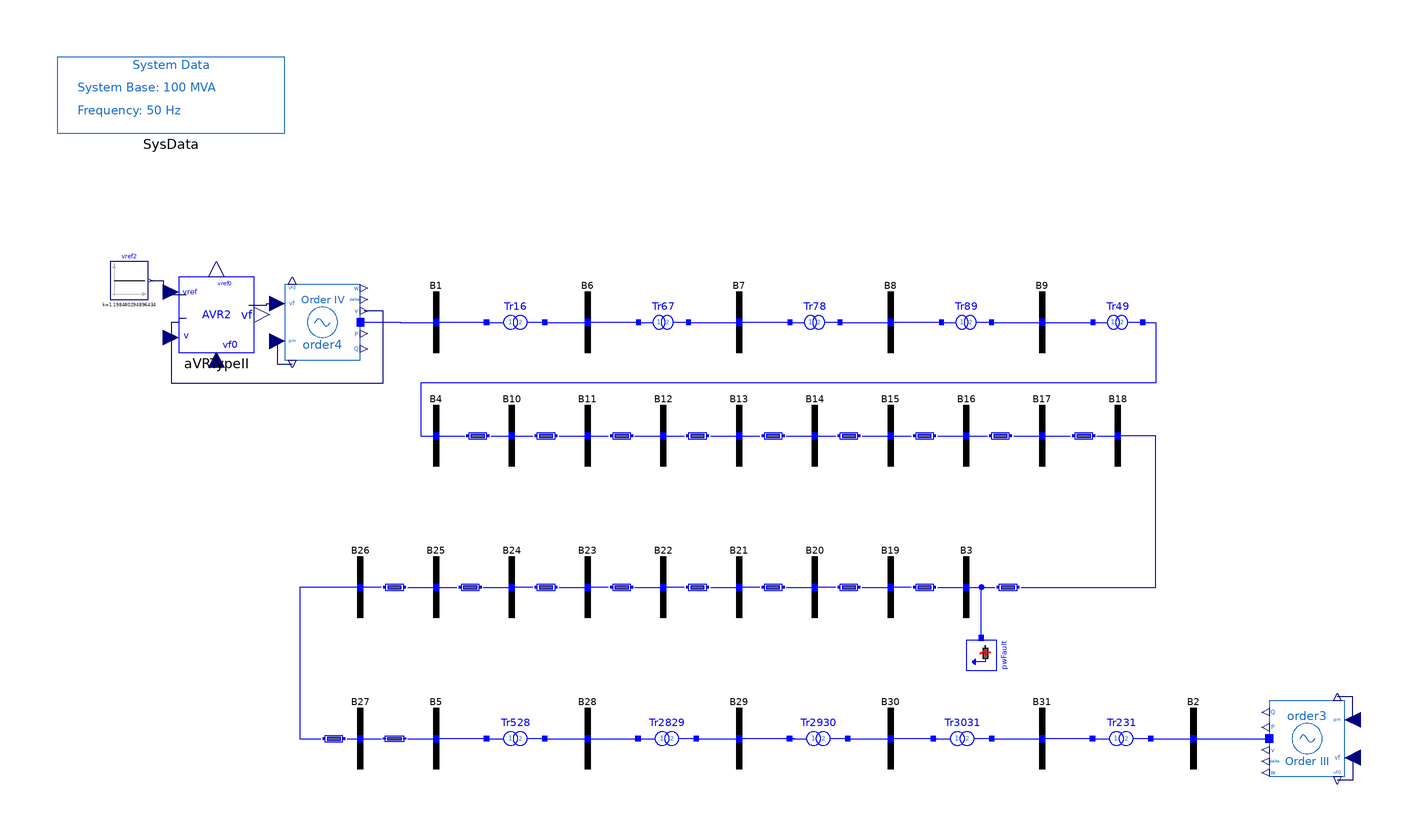

Above is the diagram view of the following Modelica model: its components placed by their Placement annotations and its connect equations drawn as lines.

model FourthOrder_AVRII "31-bus system with 4th-order machine and AVR Type II"
  extends PSAT_Systems.TwoArea.BaseClasses.BaseOrder4;

  OpenIPSL.Electrical.Controls.PSAT.AVR.AVRTypeII aVRTypeII(
    v0=1.05,
    vrmin=0,
    vrmax=7.57,
    Ka=7.04,
    Ta=0.4,
    Kf=1,
    Tf=0.05,
    Ke=1,
    Te=0.4,
    Tr=0.05,
    Ae=0,
    Be=0,
    vref0=1.198480294896434,
    vf0=1.045301276070898) annotation (Placement(transformation(extent={{-148,22},{-128,42}})));
  Modelica.Blocks.Sources.Constant vref2(k=1.198480294896434) annotation (Placement(transformation(
        extent={{-5,-5},{5,5}},
        rotation=0,
        origin={-161,41})));
equation
  connect(vref2.y, aVRTypeII.vref) annotation (Line(points={{-155.5,41},{-152,41},{-152,37.4},{-146,37.4}}, color={0,0,127}));
  connect(aVRTypeII.vf, order4.vf) annotation (Line(points={{-129.5,34.6},{-124.75,34.6},{-124.75,35},{-120,35}}, color={0,0,127}));
  connect(aVRTypeII.v, order4.v) annotation (Line(points={{-146,31},{-148,31},{-148,30},{-150,30},{-150,14},{-94,14},{-94,33},{-99,33}}, color={0,0,127}));
  annotation (
    Diagram(coordinateSystem(extent={{-180,-100},{180,100}}, preserveAspectRatio=false)),
    Icon(coordinateSystem(extent={{-180,-100},{180,100}})),
    experiment(
      StopTime=20,
      __Dymola_fixedstepsize=0.0001,
      __Dymola_Algorithm="Rkfix2"),
    __Dymola_experimentSetupOutput,
    Documentation(revisions="<html>
<!--DISCLAIMER-->
<p>Copyright 2015-2016 RTE (France), SmarTS Lab (Sweden), AIA (Spain) and DTU (Denmark)</p>
<ul>
<li>RTE: <a href=\"http://www.rte-france.com\">http://www.rte-france.com</a></li>
<li>SmarTS Lab, research group at KTH: <a href=\"https://www.kth.se/en\">https://www.kth.se/en</a></li>
<li>AIA: <a href=\"http://www.aia.es/en/energy\"> http://www.aia.es/en/energy</a></li>
<li>DTU: <a href=\"http://www.dtu.dk/english\"> http://www.dtu.dk/english</a></li>
</ul>
<p>The authors can be contacted by email: <a href=\"mailto:info@itesla-ipsl.org\">info@itesla-ipsl.org</a></p>

<p>This Source Code Form is subject to the terms of the Mozilla Public License, v. 2.0. </p>
<p>If a copy of the MPL was not distributed with this file, You can obtain one at <a href=\"http://mozilla.org/MPL/2.0/\"> http://mozilla.org/MPL/2.0</a>.</p>
</html>", info="<html>
<table cellspacing=\"1\" cellpadding=\"1\" border=\"1\">
<tr>
<td><p>Reference</p></td>
<td><p></p></td>
</tr>
<tr>
<td><p>Last update</p></td>
<td>Tin Rabuzin, May 2016</td>
</tr>
<tr>
<td><p>Author</p></td>
<td><p>Yuwa Chompoobutrgool, SmarTS Lab, KTH Royal Institute of Technology</p></td>
</tr>
<tr>
<td><p>Contact</p></td>
<td><p><a href=\"mailto:luigiv@kth.se\">luigiv@kth.se</a></p></td>
</tr>
</table>
</html>"));
end FourthOrder_AVRII;